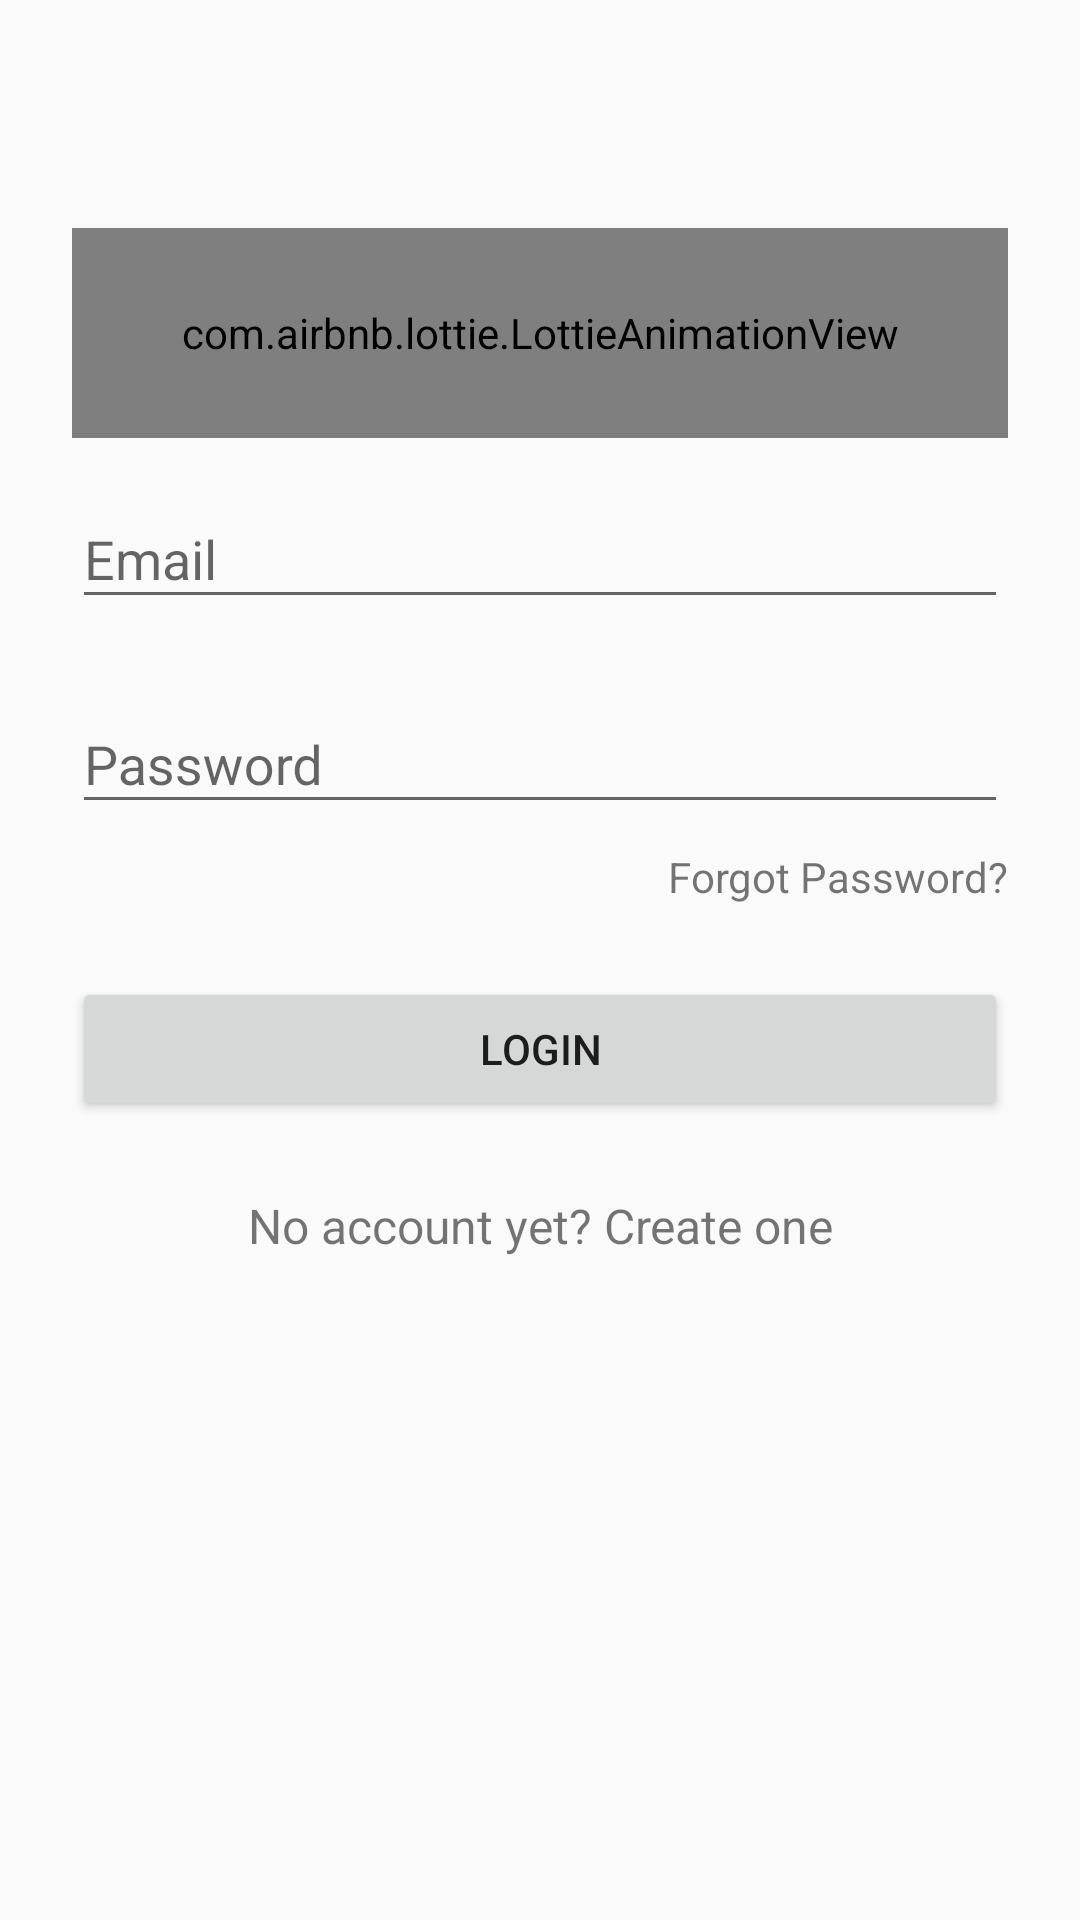

Reconstruct the res/layout file that produces this screen, plus the resources it refers to.
<!-- AndroidManifest.xml: application theme AppTheme -->
<!-- res/layout/activity_main.xml -->
<?xml version="1.0" encoding="utf-8"?>
<LinearLayout xmlns:android="http://schemas.android.com/apk/res/android"
    xmlns:app="http://schemas.android.com/apk/res-auto"
    xmlns:tools="http://schemas.android.com/tools"
    android:layout_width="match_parent"
    android:focusable="true"
    android:id="@+id/mainactivity"
    android:focusableInTouchMode="true"
    android:layout_height="match_parent"
    tools:context=".MainActivity">

    <ScrollView xmlns:android="http://schemas.android.com/apk/res/android"
        android:layout_width="fill_parent"
        android:layout_height="fill_parent"
        android:fitsSystemWindows="true">

        <LinearLayout
            android:orientation="vertical"
            android:layout_width="match_parent"
            android:layout_height="wrap_content"
            android:paddingTop="56dp"
            android:paddingLeft="24dp"
            android:paddingRight="24dp">

         

            

            <com.airbnb.lottie.LottieAnimationView
                android:layout_width="match_parent"
                android:layout_height="70dp"
                android:layout_gravity="center_horizontal"
                app:lottie_autoPlay="true"
                android:layout_marginTop="20dp"
                app:lottie_fileName="robot.json"
                app:lottie_loop="true"/>
            <android.support.design.widget.TextInputLayout
                android:layout_width="match_parent"
                android:layout_height="wrap_content"
                android:layout_marginTop="8dp"
                android:layout_marginBottom="8dp">
                <EditText android:id="@+id/input_email1"
                    android:layout_width="match_parent"
                    android:layout_height="wrap_content"
                    android:inputType="textEmailAddress"
                    android:hint="Email" />
            </android.support.design.widget.TextInputLayout>

            
            <android.support.design.widget.TextInputLayout
                android:layout_width="match_parent"
                android:layout_height="wrap_content"
                android:layout_marginTop="8dp"
                android:layout_marginBottom="8dp">
                <EditText android:id="@+id/input_password1"
                    android:layout_width="match_parent"
                    android:layout_height="wrap_content"
                    android:inputType="textPassword"
                    android:hint="Password"/>
            </android.support.design.widget.TextInputLayout>
        <TextView
            android:layout_width="wrap_content"
            android:layout_height="wrap_content"
            android:layout_gravity="right"
            android:id="@+id/forgotPassword"
            android:text="Forgot Password?"/>
            <android.support.v7.widget.AppCompatButton
                android:id="@+id/btn_login"
                android:layout_width="fill_parent"
                android:layout_height="wrap_content"
                android:layout_marginTop="24dp"
                android:layout_marginBottom="24dp"
                android:padding="12dp"
                android:text="Login"/>

            <TextView android:id="@+id/link_signup"
                android:layout_width="fill_parent"
                android:layout_height="wrap_content"
                android:layout_marginBottom="24dp"
                android:text="No account yet? Create one"
                android:gravity="center"
                android:textSize="16dip"/>

        </LinearLayout>
    </ScrollView>

</LinearLayout>
<!-- resources referenced by this layout -->
<resources>
  <style name="AppTheme" parent="Theme.AppCompat.Light.DarkActionBar">
          
          <item name="colorPrimary">@color/colorPrimary</item>
          <item name="colorPrimaryDark">@color/colorPrimaryDark</item>
          <item name="colorAccent">@color/colorAccent</item>
      </style>
  <color name="colorPrimary">#3F51B5</color>
  <color name="colorPrimaryDark">#303F9F</color>
  <color name="colorAccent">#FF4081</color>
</resources>
